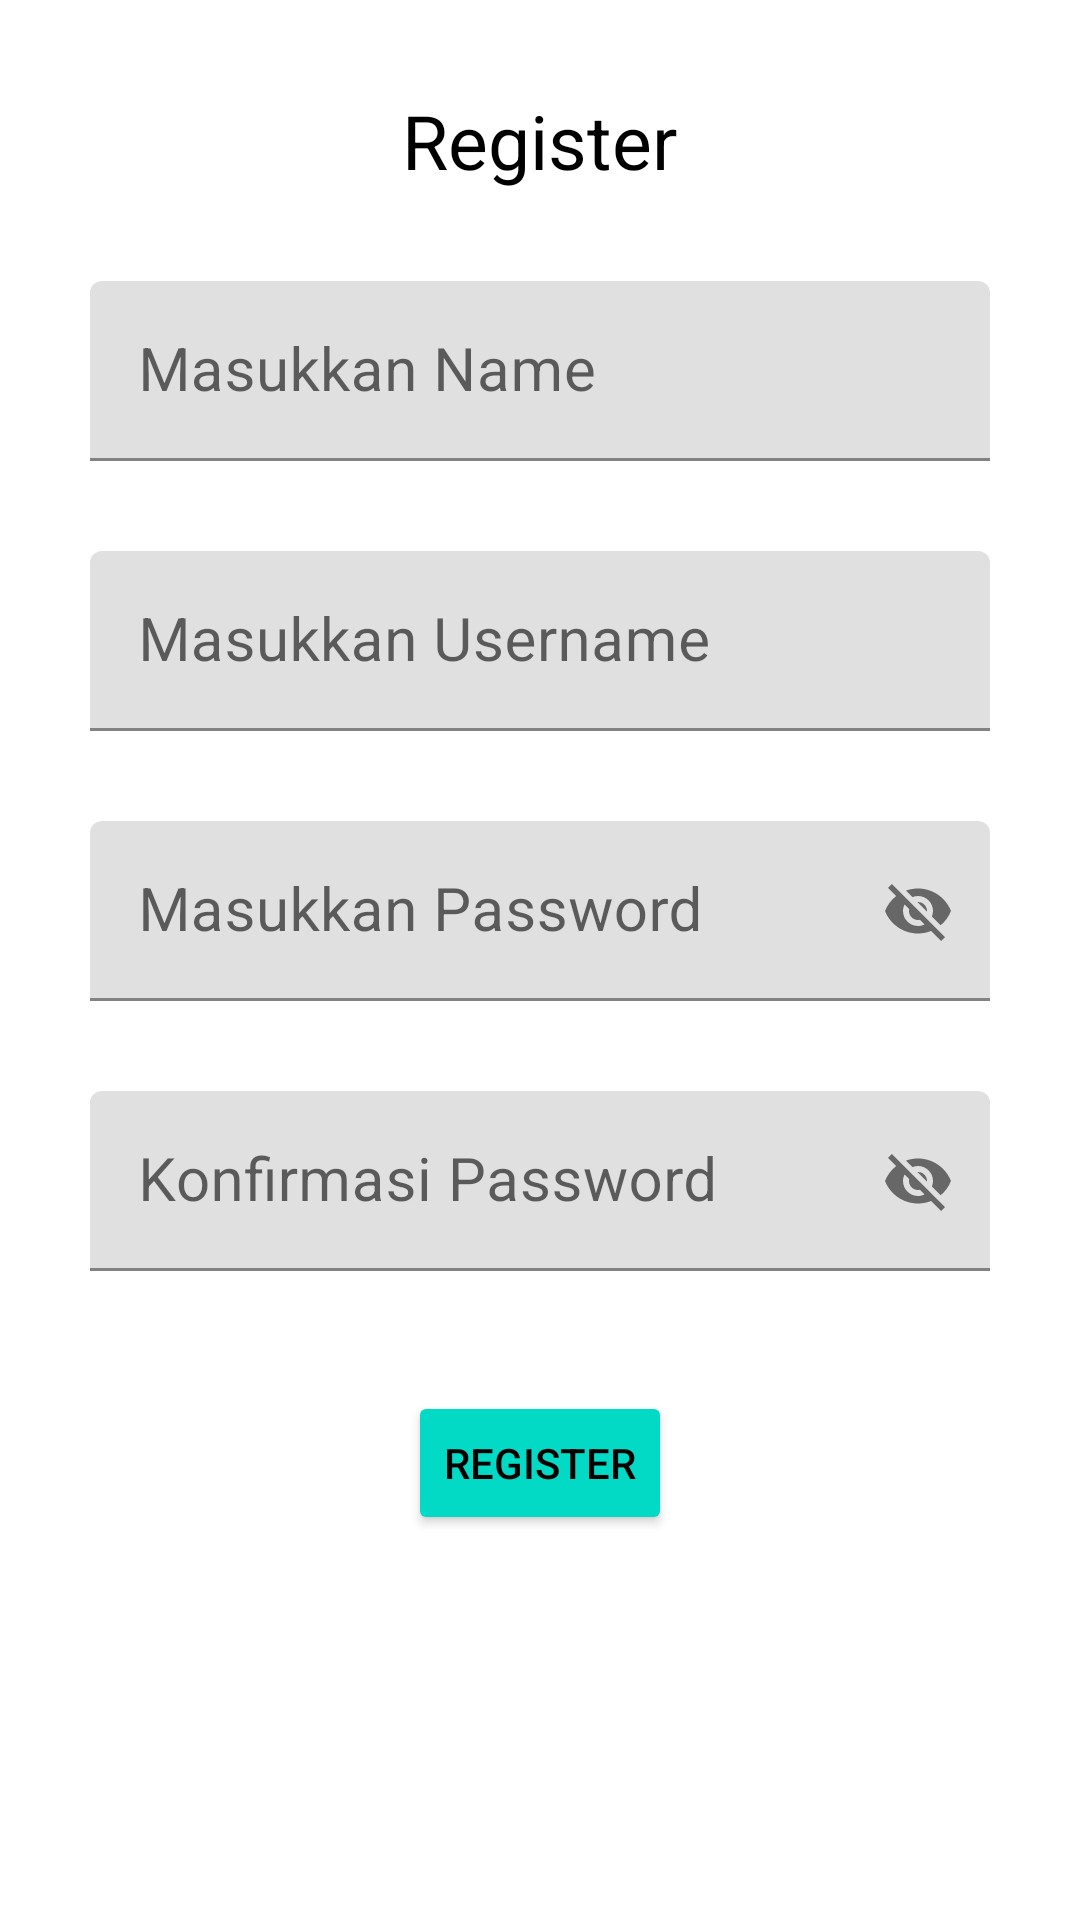

The Android layout XML behind this screen, and the referenced resources:
<!-- AndroidManifest.xml: application theme Theme.Andika -->
<!-- res/layout/fragment_register.xml -->
<?xml version="1.0" encoding="utf-8"?>
<LinearLayout
    xmlns:android="http://schemas.android.com/apk/res/android"
    xmlns:tools="http://schemas.android.com/tools"
    xmlns:app="http://schemas.android.com/apk/res-auto"
    android:layout_width="match_parent"
    android:orientation="vertical"
    android:layout_height="match_parent"
    >

    <TextView
        android:layout_marginTop="30dp"
        android:layout_gravity="center_horizontal"
        android:text="Register"
        android:textSize="25sp"
        android:textColor="@color/black"
        android:layout_width="wrap_content"
        android:layout_height="wrap_content">

    </TextView>


    <com.google.android.material.textfield.TextInputLayout

        android:layout_gravity="center_horizontal"
        android:layout_width="wrap_content"
        android:layout_height="wrap_content">

        <EditText
            android:textSize="20sp"
            android:hint="Masukkan Name"
            android:layout_marginTop="30dp"
            android:layout_gravity="center_horizontal"
            android:id="@+id/regisname"
            android:background="@drawable/rectangleedittext"
            android:layout_width="300dp"
            android:layout_height="60dp">
        </EditText>


    </com.google.android.material.textfield.TextInputLayout>

    <com.google.android.material.textfield.TextInputLayout

        android:layout_gravity="center_horizontal"
        android:layout_width="wrap_content"
        android:layout_height="wrap_content">
        <EditText
            android:textSize="20sp"
            android:hint="Masukkan Username"
            android:layout_marginTop="30dp"
            android:layout_gravity="center_horizontal"
            android:id="@+id/regisusername"
            android:background="@drawable/rectangleedittext"
            android:layout_width="300dp"
            android:layout_height="60dp">

        </EditText>
    </com.google.android.material.textfield.TextInputLayout>

    <com.google.android.material.textfield.TextInputLayout

        android:layout_gravity="center_horizontal"
        app:passwordToggleEnabled="true"
        android:layout_width="wrap_content"
        android:layout_height="wrap_content">
        <EditText
            android:textSize="20sp"
            android:hint="Masukkan Password"
            android:layout_marginTop="30dp"
            android:layout_gravity="center_horizontal"
            android:id="@+id/regispassword"
            android:background="@drawable/rectangleedittext"
            android:layout_width="300dp"
            android:layout_height="60dp">

        </EditText>
    </com.google.android.material.textfield.TextInputLayout>

    <com.google.android.material.textfield.TextInputLayout

        android:layout_gravity="center_horizontal"
        app:passwordToggleEnabled="true"
        android:layout_width="wrap_content"
        android:layout_height="wrap_content">

        <EditText
            android:textSize="20sp"
            android:hint="Konfirmasi Password"
            android:layout_marginTop="30dp"
            android:layout_gravity="center_horizontal"
            android:id="@+id/confirmpassword"
            android:background="@drawable/rectangleedittext"
            android:layout_width="300dp"
            android:layout_height="60dp">

        </EditText>
    </com.google.android.material.textfield.TextInputLayout>

    <Button
        android:id="@+id/btnregis"
        android:text="Register"
        android:textColor="@color/black"
        android:backgroundTint="@color/teal_200"
        android:layout_marginTop="40dp"
        android:layout_gravity="center_horizontal"
        android:layout_width="wrap_content"
        android:layout_height="wrap_content">

    </Button>




</LinearLayout>
<!-- resources referenced by this layout -->
<resources>
  <style name="Theme.Andika" parent="Theme.MaterialComponents.DayNight.NoActionBar">
          
          <item name="colorPrimary">@color/purple_500</item>
          <item name="colorPrimaryVariant">@color/purple_700</item>
          <item name="colorOnPrimary">@color/white</item>
          
          <item name="colorSecondary">@color/teal_200</item>
          <item name="colorSecondaryVariant">@color/teal_700</item>
          <item name="colorOnSecondary">@color/black</item>
          
          <item name="android:statusBarColor" tools:targetApi="l">?attr/colorPrimaryVariant</item>
          
      </style>
  <!-- not gathered from this repository: default colours our renderer supplied (Android Studio template values) -->
  <color name="purple_500">#FF6200EE</color>
  <color name="purple_700">#FF3700B3</color>
  <color name="teal_200">#FF03DAC5</color>
  <color name="teal_700">#FF018786</color>
  <color name="black">#FF000000</color>
  <color name="white">#FFFFFFFF</color>
</resources>
